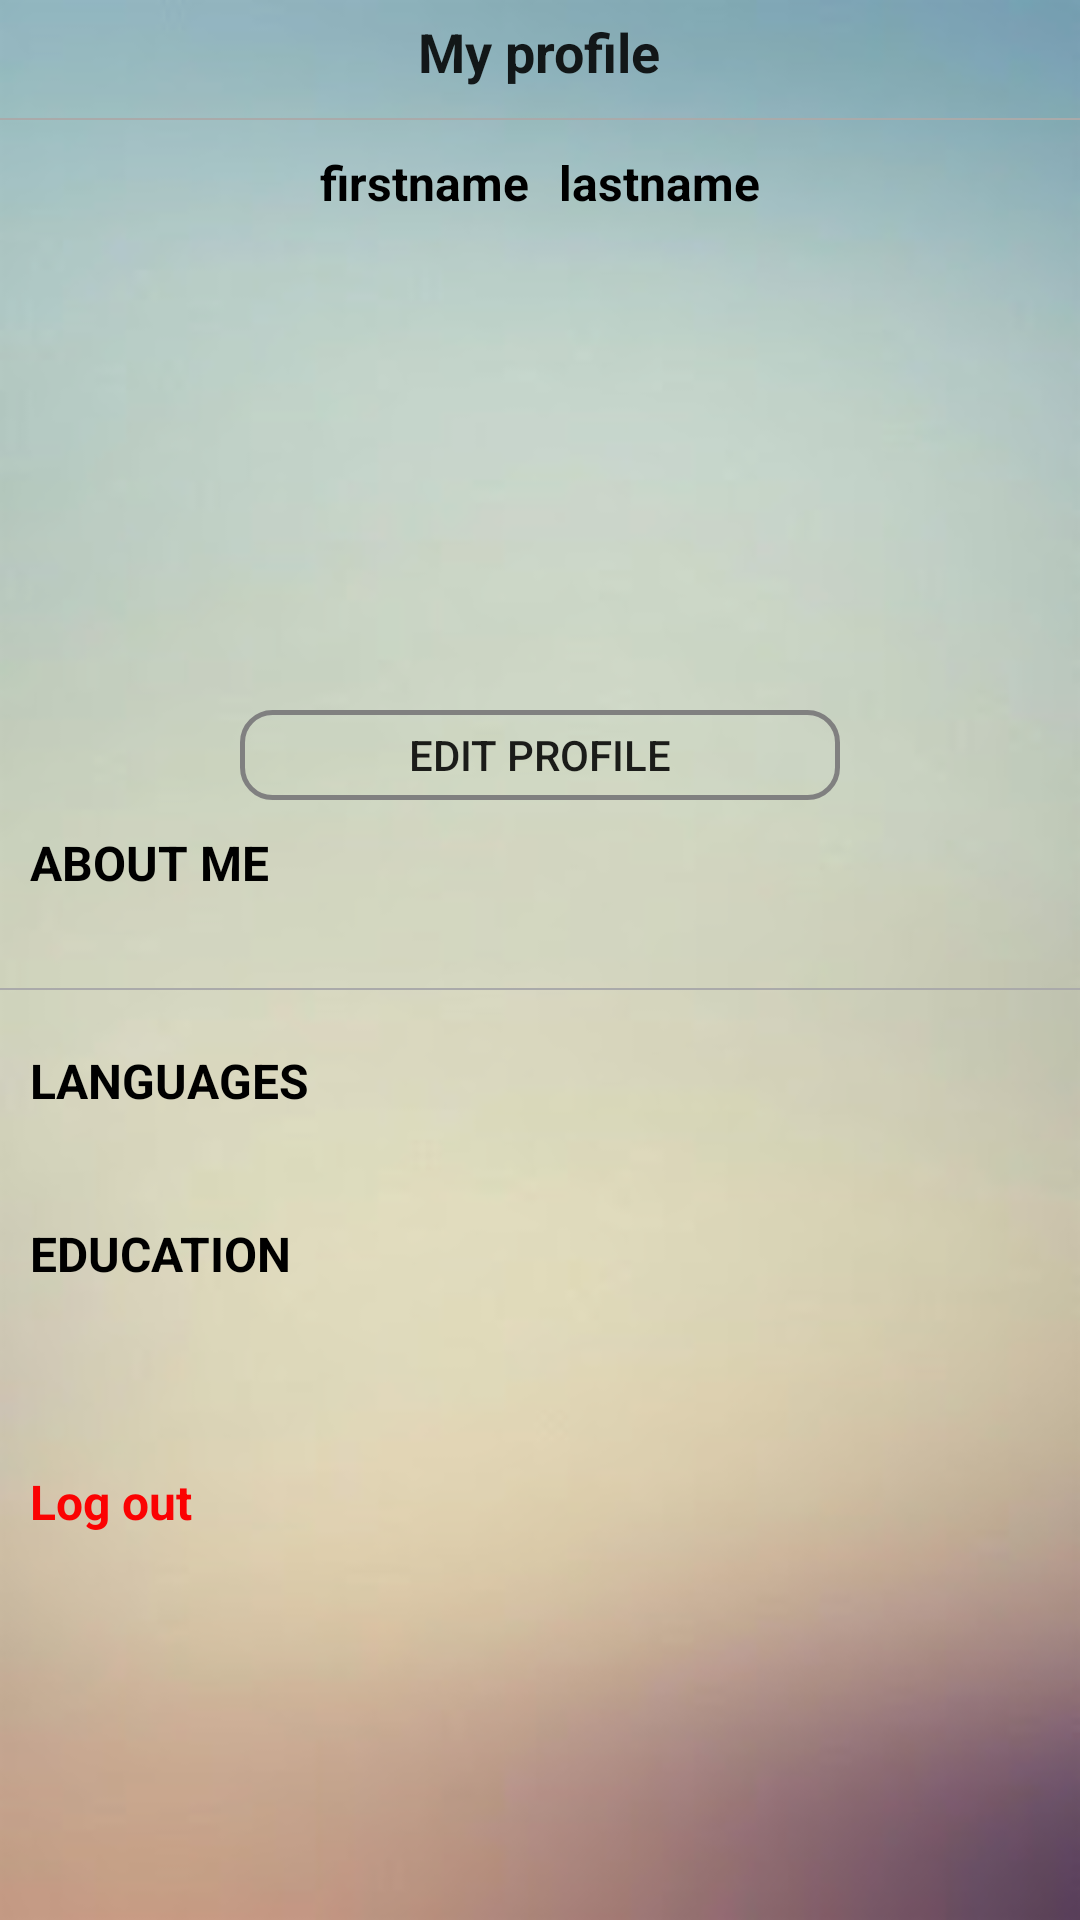

This screen was rendered from an Android layout file. Write that file and the resources it references.
<!-- AndroidManifest.xml: application theme AppTheme -->
<!-- res/layout/fragment_seeker_profile.xml -->
<?xml version="1.0" encoding="utf-8"?>
<ScrollView xmlns:android="http://schemas.android.com/apk/res/android"
    android:layout_width="match_parent" android:layout_height="match_parent"
    android:fillViewport="false"
    android:background="@drawable/app_bgd"
    >
<RelativeLayout
    android:layout_width="match_parent"
    android:layout_height="match_parent">
    <View
        android:layout_width="fill_parent"
        android:layout_height="2px"
        android:background="@android:color/darker_gray"
        android:id="@+id/line4"
        android:layout_below="@+id/textView10"
        android:layout_marginTop="10dp"
        android:focusable="false"
        android:clickable="false"/>

    <LinearLayout
        android:layout_width="match_parent"
        android:layout_height="wrap_content"
        android:orientation="horizontal"
        android:gravity="center_horizontal"
        android:layout_marginTop="50dp"
        android:id="@+id/line1"
        android:layout_alignParentTop="false">
    <TextView
        android:layout_width="wrap_content"
        android:layout_height="wrap_content"
        android:id="@+id/tv_profile_fn"
        android:layout_alignParentTop="true"
        android:layout_centerHorizontal="true"
        android:text="firstname"
        android:textColor="#000000"
        android:textSize="16sp"
        android:textStyle="bold" />

    <TextView
        android:layout_width="wrap_content"
        android:layout_height="wrap_content"
        android:id="@+id/tv_profile_ln"
        android:text="lastname"
        android:layout_alignBottom="@+id/tv_profile_fn"
        android:layout_alignParentEnd="true"
        android:layout_marginLeft="10dp"
        android:textColor="#000000"
        android:textSize="16sp"
        android:textStyle="bold" />

    </LinearLayout>

    <TextView
        android:layout_width="wrap_content"
        android:layout_height="wrap_content"
        android:textAppearance="?android:attr/textAppearanceLarge"
        android:text="My profile"
        android:id="@+id/textView10"
        android:layout_alignParentTop="true"
        android:layout_centerHorizontal="true"
        android:layout_marginTop="5dp"
        android:textSize="18sp"
        android:textStyle="bold" />

    <ImageView
        android:layout_width="match_parent"
        android:layout_height="150dp"
        android:id="@+id/image_view_seeker_icon"
        android:layout_below="@+id/line1"
        android:layout_alignParentStart="true"
        android:layout_marginTop="10dp" />

    <View
        android:layout_width="fill_parent"
        android:layout_height="2px"
        android:background="@android:color/darker_gray"
        android:id="@+id/imageView3"
        android:layout_below="@+id/line2"
        android:layout_marginTop="10dp" />

    <LinearLayout
        android:layout_width="match_parent"
        android:layout_height="wrap_content"
        android:orientation="vertical"
        android:id="@+id/line2"
        android:layout_below="@+id/image_view_seeker_icon"
        android:layout_marginTop="5dp">

        <Button
            style="?android:attr/buttonStyleSmall"
            android:layout_width="200dp"
            android:layout_height="30dp"
            android:text="Edit Profile"
            android:id="@+id/btn_edit"
            android:background="@drawable/btn_signup_design"
            android:layout_gravity="center_horizontal"
            android:layout_above="@+id/line2"
            android:layout_centerHorizontal="true" />

        <TextView
        android:layout_width="wrap_content"
        android:layout_height="wrap_content"
        android:text="ABOUT ME"
        android:id="@+id/textView11"
        android:layout_below="@+id/imageView3"
        android:layout_alignParentStart="true"
            android:textIsSelectable="false"
            android:textSize="16sp"
            android:textStyle="bold"
            android:textColor="#000000"
            android:layout_marginTop="10dp"
            android:layout_marginLeft="10dp" />

        <TextView
        android:layout_width="wrap_content"
        android:layout_height="wrap_content"
        android:textAppearance="?android:attr/textAppearanceSmall"
            android:id="@+id/tv_profile_aboutme"
        android:layout_below="@+id/textView11"
        android:layout_alignParentStart="true"
            android:layout_marginTop="2dp"
            android:layout_marginLeft="10dp"
            android:textSize="14sp" />
    </LinearLayout>

    <LinearLayout
        android:layout_width="match_parent"
        android:layout_height="wrap_content"
        android:orientation="vertical"
        android:id="@+id/line_work_experience"
        android:layout_below="@+id/line2"
        android:layout_marginTop="10dp"></LinearLayout>




    <LinearLayout
        android:layout_width="match_parent"
        android:layout_height="wrap_content"
        android:orientation="vertical"
        android:id="@+id/line_loc"
        android:layout_below="@+id/line_edu">

        <TextView
            android:layout_width="wrap_content"
            android:layout_height="wrap_content"
            android:textAppearance="?android:attr/textAppearanceMedium"
            android:text="Log out"
            android:id="@+id/logout"
            android:textColor="#fb0202"
            android:layout_marginTop="30dp"
            android:layout_marginLeft="10dp"
            android:textStyle="bold"
            android:textSize="16sp" />

    </LinearLayout>

    <LinearLayout
        android:layout_width="match_parent"
        android:layout_height="wrap_content"
        android:orientation="vertical"
        android:id="@+id/line_language"
        android:layout_below="@+id/line_work_experience"
        android:layout_marginTop="10dp">

        <TextView
            android:layout_width="wrap_content"
            android:layout_height="wrap_content"
            android:textAppearance="?android:attr/textAppearanceSmall"
            android:text="LANGUAGES"
            android:id="@+id/lable_language"
            android:layout_centerVertical="true"
            android:layout_alignParentStart="true"
            android:layout_marginLeft="10dp"
            android:textStyle="bold"
            android:textSize="16sp"
            android:textColor="#000000"
            android:layout_marginTop="10dp" />
    <TextView
        android:layout_width="wrap_content"
        android:layout_height="wrap_content"
        android:textAppearance="?android:attr/textAppearanceSmall"
        android:id="@+id/tv_show_languages"
        android:layout_above="@+id/line_loc"
        android:layout_alignStart="@+id/line2"
        android:layout_marginTop="2dp"
        android:layout_marginLeft="10dp"
        android:textSize="14sp" />

    </LinearLayout>


    <LinearLayout
        android:layout_width="match_parent"
        android:layout_height="wrap_content"
        android:orientation="vertical"
        android:id="@+id/line_edu"
        android:layout_below="@+id/line_language"
        android:layout_marginTop="5dp">
    <TextView
        android:layout_width="wrap_content"
        android:layout_height="wrap_content"
        android:textAppearance="?android:attr/textAppearanceSmall"
        android:text="EDUCATION"
        android:id="@+id/lable_edu"
        android:layout_marginTop="10dp"
        android:layout_alignParentStart="true"
        android:layout_marginLeft="10dp"
        android:textStyle="bold"
        android:textSize="16sp"
        android:textColor="#000000" />

        <TextView
            android:layout_width="match_parent"
            android:layout_height="wrap_content"
            android:id="@+id/tv__profile_edu"
            android:layout_marginLeft="10dp"
            android:layout_marginTop="2dp"
            android:textSize="14sp" />

        <LinearLayout
            android:layout_width="match_parent"
            android:layout_height="wrap_content"
            android:orientation="vertical"
            android:id="@+id/line5"
            android:layout_below="@+id/line2"
            android:layout_marginTop="10dp"
            android:layout_gravity="center_horizontal" />

    </LinearLayout>

</RelativeLayout>
</ScrollView>
<!-- resources referenced by this layout -->
<resources>
  <!-- drawable app_bgd: png bitmap (drawable-hdpi, 58337 bytes) -->
  <!-- drawable btn_signup_design (drawable) -->
  <?xml version="1.0" encoding="utf-8"?>
  <shape xmlns:android="http://schemas.android.com/apk/res/android"
      android:shape="rectangle">
  
      <corners android:radius="10dip" />
      <stroke android:width="5px" android:color="#808080" />
      <solid android:color="@android:color/transparent"/>
  </shape>
  <style name="AppTheme" parent="Theme.AppCompat.Light.NoActionBar">
          
          <item name="colorPrimary">@color/colorPrimary</item>
          <item name="colorPrimaryDark">@color/colorPrimaryDark</item>
          <item name="colorAccent">@color/colorAccent</item>
      </style>
  <color name="colorPrimary">#a6ced3</color>
  <color name="colorPrimaryDark">#86abb4</color>
  <color name="colorAccent">#4CAF50</color>
</resources>
